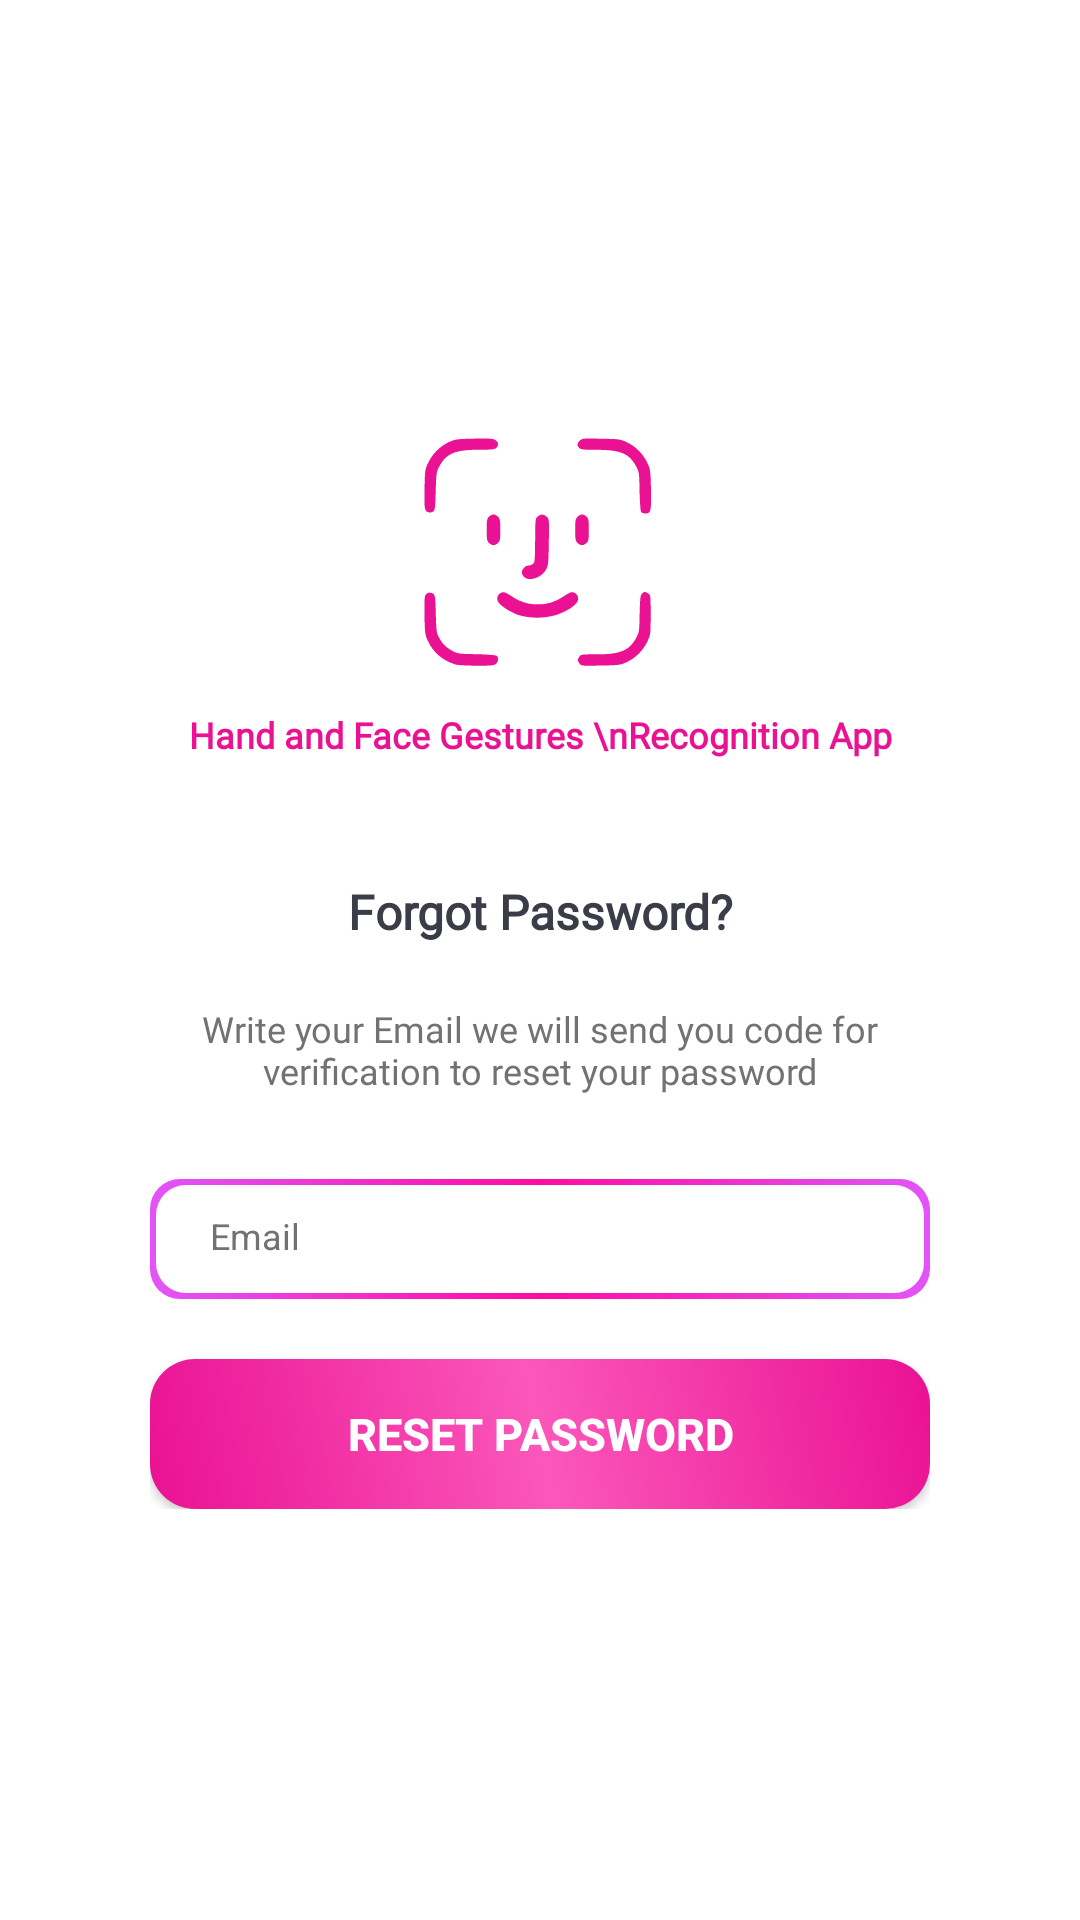

Produce the Android XML layout that renders to this screen, including the resource entries it uses.
<!-- AndroidManifest.xml: application theme AppTheme -->
<!-- res/layout/activity_rstpsd.xml -->
<?xml version="1.0" encoding="utf-8"?>
<LinearLayout xmlns:android="http://schemas.android.com/apk/res/android"
    xmlns:app="http://schemas.android.com/apk/res-auto"
    xmlns:tools="http://schemas.android.com/tools"
    android:orientation="vertical"
    android:layout_width="match_parent"
    android:layout_height="match_parent"
    android:gravity="center"
    android:background="@color/Edu_white"
    tools:context=".ui.auth.ResetPsd">
    <LinearLayout
        android:layout_margin="50dp"
        android:layout_gravity="center"
        android:layout_width="match_parent"
        android:layout_height="wrap_content"
        android:layout_marginBottom="10dp"
        android:orientation="vertical"
        android:padding="0dp">

    <ImageView
        android:id="@+id/imageView4"
        android:layout_width="match_parent"
        android:layout_height="100dp"
        app:srcCompat="@drawable/ic_icon_face_400" />
    <TextView
        android:id="@+id/textView"
        android:layout_width="match_parent"
        android:layout_height="wrap_content"
        android:fontFamily="@font/font26"
        android:gravity="center"
        android:text="Hand and Face Gestures \nRecognition App"
        android:textColor="@color/GradientB2"
        android:textSize="12sp"
        android:textStyle="bold" />


    <TextView
        android:id="@+id/yv_tittle"
        android:layout_width="match_parent"
        android:layout_height="wrap_content"
        android:layout_marginTop="40dp"
        android:fontFamily="@font/metropolis_regular"
        android:gravity="center"
        android:text="Forgot Password?"
        android:textAlignment="center"
        android:textColor="@color/FDSignInC2"
        android:textSize="16sp"
        android:textStyle="bold"/>

    <TextView
        android:id="@+id/tv_sub_tittle"
        android:layout_width="match_parent"
        android:layout_height="wrap_content"
        android:layout_marginTop="10dp"
        android:fontFamily="@font/latobold"
        android:padding="10dp"
        android:text="Write your Email we will send you code for verification to reset your password"
        android:textAlignment="center"
        android:textColor="@color/colorAccentTx"
        android:textSize="12sp" />

    <EditText
        android:id="@+id/editTextRsdpsd"
        android:layout_width="match_parent"
        android:layout_height="40dp"
        android:layout_marginTop="18dp"
        android:background="@drawable/edge_border"
        android:hint="Email"
        android:inputType="textPersonName"
        android:paddingStart="20dp"
        android:textColor="@color/GradientB2"
        android:textColorHint="@color/colorAccentTx"
        android:textSize="12sp" />

    <Button
        android:id="@+id/editTextRsdpsdbtn"
        android:layout_width="match_parent"
        android:layout_height="50dp"
        android:layout_marginTop="20dp"
        android:background="@drawable/bg_button_login_gradient_pink"
        android:padding="10dp"
        android:text="Reset Password"
        android:textColor="@android:color/white"
        android:textSize="15sp"
        android:textStyle="bold"/>

    <ProgressBar
        android:id="@+id/progressBar2"
        android:layout_width="50dp"
        android:layout_height="50dp"
        android:layout_gravity="center|bottom"
        android:layout_marginStart="411dp"
        android:layout_marginTop="731dp"
        android:layout_marginEnd="411dp"
        android:layout_marginBottom="731dp"
        android:visibility="gone"
        app:layout_constraintBottom_toBottomOf="parent"
        app:layout_constraintEnd_toEndOf="parent"
        app:layout_constraintStart_toStartOf="parent"
        app:layout_constraintTop_toTopOf="parent" />
    </LinearLayout>



</LinearLayout>
<!-- resources referenced by this layout -->
<resources>
  <color name="Edu_white">#ffffff</color>
  <color name="FDSignInC2">#3A3D47</color>
  <color name="GradientB2">#EA1193</color>
  <color name="colorAccentTx">#737270</color>
  <!-- drawable bg_button_login_gradient_pink (drawable) -->
  <?xml version="1.0" encoding="utf-8"?>
  <shape xmlns:android="http://schemas.android.com/apk/res/android">
  
      <gradient
          android:startColor="@color/GradientB2"
          android:centerColor="#FB57BA"
          android:angle="45"
          android:endColor="@color/GradientB2">
      </gradient>
  
      <padding android:left="10dp"
          android:top="10dp"
          android:right="10dp"
          android:bottom="1dp"
          />
  
      <corners android:radius="15dp"/>
  
  </shape>
  <!-- drawable edge_border (drawable-v24) -->
  <layer-list xmlns:android="http://schemas.android.com/apk/res/android" >
  
      <item>
          
          <shape android:shape="rectangle">
              <gradient
  
                  android:angle="0"
                  android:centerColor="#FDFD0AA4"
                  android:endColor="#FDE253F8"
                  android:startColor="#FDE253F8" />
              <corners
                  android:bottomRightRadius="10dp"
                  android:bottomLeftRadius="10dp"
                  android:topLeftRadius="10dp"
                  android:topRightRadius="10dp"
  
                  />
          </shape>
      </item>
      
      <item
          android:bottom="2dp"
          android:left="2dp"
          android:right="2dp"
          android:top="2dp">
          <shape android:shape="rectangle"
  
              >
  
  
              <padding
                  android:bottom="2dp"
  
                  />
  
              
              <solid
                  android:color="#fff"
                  android:bottom="2dp"
                  />
  
              <corners
  
                  android:bottomRightRadius="10dp"
                  android:bottomLeftRadius="10dp"
                  android:topLeftRadius="10dp"
                  android:topRightRadius="10dp"/>
          </shape>
      </item>
  
  </layer-list>
  <!-- drawable ic_icon_face_400: vector/xml drawable (drawable, 2973 chars, omitted) -->
  <style name="AppTheme" parent="Theme.AppCompat.Light.NoActionBar">
          
          <item name="colorPrimary">@color/ThemeColorTwo</item>
          <item name="colorPrimaryDark">@color/ThemeColorOne</item>
          <item name="colorAccent">@color/ThemeColorThree</item>
      </style>
  <color name="ThemeColorTwo">#33D3D2</color>
  <color name="ThemeColorOne">#0090d0</color>
  <color name="ThemeColorThree">#01A39C</color>
</resources>
